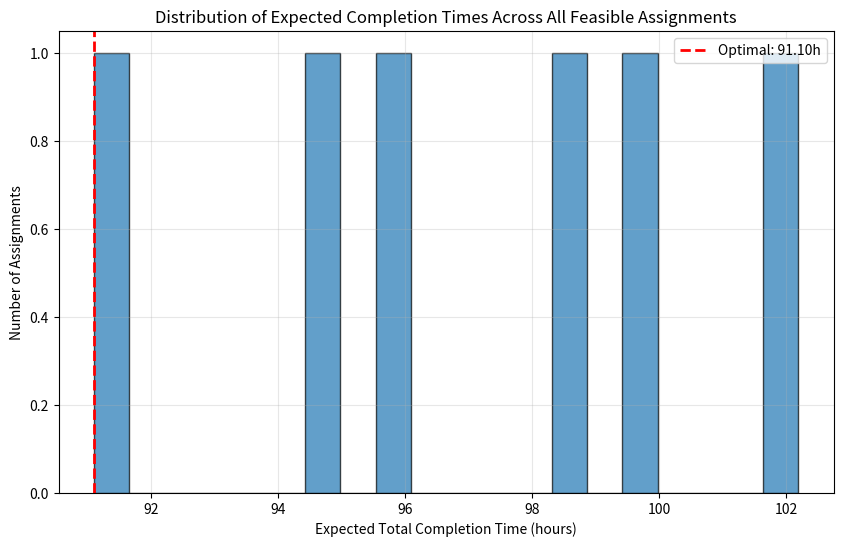
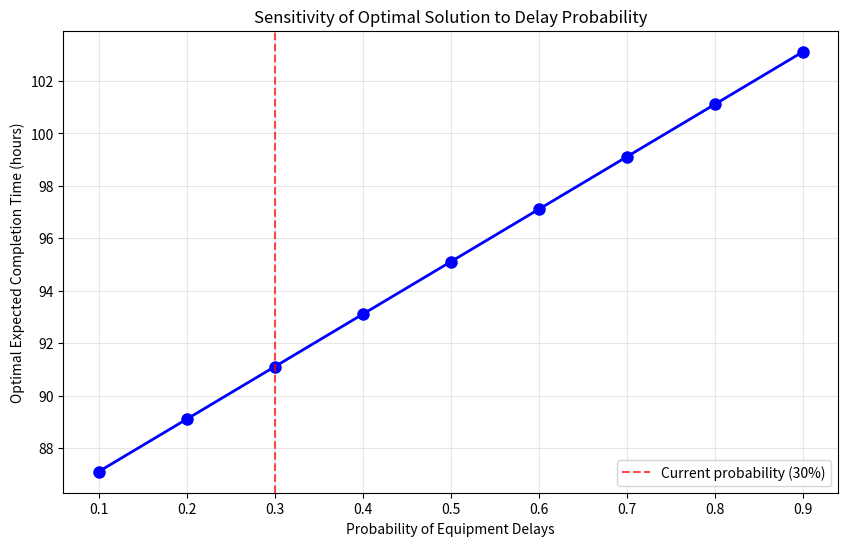

The matplotlib source for these figures, in order:
import numpy as np
import pandas as pd
from typing import Dict, List, Tuple

# Define problem parameters
NUM_VESSELS = 3  # Number of vessels to serve
NUM_CRANES = 4   # Number of available quay cranes
NUM_SCENARIOS = 2  # Number of uncertainty scenarios

# Vessel data: (workload_TEUs, min_cranes, max_cranes)
vessels = {
    0: {'workload': 800, 'min_cranes': 1, 'max_cranes': 2, 'name': 'V1'},
    1: {'workload': 1200, 'min_cranes': 1, 'max_cranes': 2, 'name': 'V2'}, 
    2: {'workload': 600, 'min_cranes': 1, 'max_cranes': 2, 'name': 'V3'}
}

# Scenario probabilities
scenario_probs = [0.7, 0.3]  # Normal (70%), Delayed (30%)

# Productivity rates: rows = vessels, columns = cranes, for each scenario
# Scenario 0: Normal operations
productivity_normal = np.array([
    [25, 27, 24, 26],  # V1 productivity with each crane
    [23, 25, 26, 24],  # V2 productivity with each crane
    [26, 24, 25, 27]   # V3 productivity with each crane
])

# Scenario 1: Equipment delays (reduced productivity)
productivity_delayed = np.array([
    [20, 22, 19, 21],  # V1 productivity with each crane (reduced)
    [18, 20, 21, 19],  # V2 productivity with each crane (reduced)
    [21, 19, 20, 22]   # V3 productivity with each crane (reduced)
])

# Interference factor (8% productivity reduction per additional crane)
interference_factor = 0.08

print("Problem Setup Complete")
print(f"Vessels: {NUM_VESSELS}, Cranes: {NUM_CRANES}, Scenarios: {NUM_SCENARIOS}")
print(f"Scenario probabilities: {scenario_probs}")

def calculate_completion_time(vessel_idx: int, assigned_cranes: List[int], scenario_idx: int) -> float:
    """
    Calculate completion time for a vessel given crane assignments and scenario.
    
    Args:
        vessel_idx: Index of the vessel
        assigned_cranes: List of crane indices assigned to this vessel
        scenario_idx: Scenario index (0=normal, 1=delayed)
    
    Returns:
        Completion time in hours
    """
    if len(assigned_cranes) == 0:
        return float('inf')  # Cannot complete without cranes
    
    # Get vessel workload
    workload = vessels[vessel_idx]['workload']
    
    # Get productivity rates for assigned cranes in this scenario
    if scenario_idx == 0:
        rates = productivity_normal[vessel_idx, assigned_cranes]
    else:
        rates = productivity_delayed[vessel_idx, assigned_cranes]
    
    # Calculate effective productivity with interference
    # Interference: each additional crane reduces productivity by 8%
    num_cranes = len(assigned_cranes)
    total_productivity = 0
    for i, rate in enumerate(rates):
        # Interference factor: (1 - interference)^(number of other cranes)
        interference_penalty = (1 - interference_factor) ** (num_cranes - 1)
        effective_rate = rate * interference_penalty
        total_productivity += effective_rate
    
    # Completion time = workload / total_productivity
    completion_time = workload / total_productivity
    
    return completion_time

# Test the completion time calculation
test_time = calculate_completion_time(0, [0, 1], 0)  # V1 with cranes 0,1 in normal scenario
print(f"Test completion time for V1 with cranes 0,1 (normal): {test_time:.2f} hours")

test_time_delayed = calculate_completion_time(0, [0, 1], 1)  # V1 with cranes 0,1 in delayed scenario
print(f"Test completion time for V1 with cranes 0,1 (delayed): {test_time_delayed:.2f} hours")

def generate_feasible_assignments() -> List[Dict[int, List[int]]]:
    """
    Generate all feasible crane-to-vessel assignments.
    
    Returns:
        List of assignment dictionaries: vessel_idx -> list of crane indices
    """
    from itertools import combinations
    
    feasible_assignments = []
    
    # Generate all possible ways to assign cranes to vessels
    # We need to assign all cranes, respecting min/max constraints
    
    # First, generate assignments for each vessel (respecting min/max)
    vessel_options = []
    for v_idx, v_data in vessels.items():
        # Generate possible crane counts for this vessel
        possible_counts = list(range(v_data['min_cranes'], v_data['max_cranes'] + 1))
        vessel_options.append(possible_counts)
    
    # Use nested loops to try different assignments
    # This is a simplified approach for small instances
    
    # Pre-compute all possible assignments manually for this small case
    # In practice, you'd use more sophisticated enumeration
    
    assignments = [
        # Format: [cranes_for_V1, cranes_for_V2, cranes_for_V3]
        ([0, 1], [2, 3], []),      # V1: cranes 0,1; V2: cranes 2,3; V3: none
        ([0, 1], [2], [3]),        # V1: cranes 0,1; V2: crane 2; V3: crane 3
        ([0, 1], [], [2, 3]),      # V1: cranes 0,1; V2: none; V3: cranes 2,3
        ([0, 2], [1, 3], []),      # V1: cranes 0,2; V2: cranes 1,3; V3: none
        ([0, 2], [1], [3]),        # V1: cranes 0,2; V2: crane 1; V3: crane 3
        ([0, 2], [], [1, 3]),      # V1: cranes 0,2; V2: none; V3: cranes 1,3
        ([0, 3], [1, 2], []),      # V1: cranes 0,3; V2: cranes 1,2; V3: none
        ([0, 3], [1], [2]),        # V1: cranes 0,3; V2: crane 1; V3: crane 2
        ([0, 3], [], [1, 2]),      # V1: cranes 0,3; V2: none; V3: cranes 1,2
        ([1, 2], [0, 3], []),      # V1: cranes 1,2; V2: cranes 0,3; V3: none
        ([1, 2], [0], [3]),        # V1: cranes 1,2; V2: crane 0; V3: crane 3
        ([1, 2], [], [0, 3]),      # V1: cranes 1,2; V2: none; V3: cranes 0,3
        ([1, 3], [0, 2], []),      # V1: cranes 1,3; V2: cranes 0,2; V3: none
        ([1, 3], [0], [2]),        # V1: cranes 1,3; V2: crane 0; V3: crane 2
        ([1, 3], [], [0, 2]),      # V1: cranes 1,3; V2: none; V3: cranes 0,2
        ([2, 3], [0, 1], []),      # V1: cranes 2,3; V2: cranes 0,1; V3: none
        ([2, 3], [0], [1]),        # V1: cranes 2,3; V2: crane 0; V3: crane 1
        ([2, 3], [], [0, 1]),      # V1: cranes 2,3; V2: none; V3: cranes 0,1
    ]
    
    # Convert to dictionary format and validate feasibility
    for assignment in assignments:
        assignment_dict = {i: assignment[i] for i in range(NUM_VESSELS)}
        
        # Check if all cranes are assigned exactly once
        all_assigned_cranes = []
        for crane_list in assignment_dict.values():
            all_assigned_cranes.extend(crane_list)
        
        if len(all_assigned_cranes) == NUM_CRANES and len(set(all_assigned_cranes)) == NUM_CRANES:
            feasible_assignments.append(assignment_dict)
    
    return feasible_assignments

# Generate all feasible assignments
feasible_assignments = generate_feasible_assignments()
print(f"Generated {len(feasible_assignments)} feasible crane assignments")

# Show first few assignments
for i, assignment in enumerate(feasible_assignments[:3]):
    print(f"Assignment {i+1}: {assignment}")

def evaluate_assignment(assignment: Dict[int, List[int]]) -> Tuple[float, List[float], List[float]]:
    """
    Evaluate an assignment and return expected total completion time.
    
    Args:
        assignment: Dictionary mapping vessel index to list of assigned cranes
    
    Returns:
        Tuple of (expected_total_time, scenario_0_times, scenario_1_times)
    """
    scenario_times = [[], []]  # [scenario_0_times, scenario_1_times]
    
    for vessel_idx, assigned_cranes in assignment.items():
        for scenario_idx in range(NUM_SCENARIOS):
            completion_time = calculate_completion_time(vessel_idx, assigned_cranes, scenario_idx)
            scenario_times[scenario_idx].append(completion_time)
    
    # Calculate expected total time for each scenario
    expected_total = 0
    for scenario_idx in range(NUM_SCENARIOS):
        scenario_total = sum(scenario_times[scenario_idx])
        expected_total += scenario_probs[scenario_idx] * scenario_total
    
    return expected_total, scenario_times[0], scenario_times[1]

# Evaluate all assignments
assignment_results = []
for i, assignment in enumerate(feasible_assignments):
    expected_time, times_normal, times_delayed = evaluate_assignment(assignment)
    assignment_results.append({
        'assignment_id': i,
        'assignment': assignment,
        'expected_total_time': expected_time,
        'normal_times': times_normal,
        'delayed_times': times_delayed
    })

# Find the optimal assignment
optimal_result = min(assignment_results, key=lambda x: x['expected_total_time'])

print(f"Evaluated {len(assignment_results)} assignments")
print(f"\nOptimal Assignment (Expected Time: {optimal_result['expected_total_time']:.2f} hours):")
for v_idx, cranes in optimal_result['assignment'].items():
    vessel_name = vessels[v_idx]['name']
    crane_names = [f'C{c+1}' for c in cranes]
    print(f"  {vessel_name}: {crane_names}")

print(f"\nExpected completion times:")
print(f"  Normal scenario (70%): {[f'{t:.2f}h' for t in optimal_result['normal_times']]}")
print(f"  Delayed scenario (30%): {[f'{t:.2f}h' for t in optimal_result['delayed_times']]}")

import matplotlib.pyplot as plt

# Create results table
results_table = []
for result in assignment_results[:10]:  # Show first 10 for readability
    assignment_str = str(result['assignment'])
    results_table.append({
        'Assignment': assignment_str,
        'Expected Time (hours)': f"{result['expected_total_time']:.2f}",
        'Normal Total': f"{sum(result['normal_times']):.2f}",
        'Delayed Total': f"{sum(result['delayed_times']):.2f}"
    })

df_results = pd.DataFrame(results_table)
print("Top 10 Assignment Results:")
print(df_results.to_string(index=False))

# Visualize expected times - filter out infinite values
expected_times = [r['expected_total_time'] for r in assignment_results if r['expected_total_time'] != float('inf')]
finite_expected_times = [t for t in expected_times if np.isfinite(t)]

if finite_expected_times:
    plt.figure(figsize=(10, 6))
    plt.hist(finite_expected_times, bins=20, alpha=0.7, edgecolor='black')
    plt.axvline(optimal_result['expected_total_time'], color='red', linestyle='--', linewidth=2, 
               label=f'Optimal: {optimal_result["expected_total_time"]:.2f}h')
    plt.xlabel('Expected Total Completion Time (hours)')
    plt.ylabel('Number of Assignments')
    plt.title('Distribution of Expected Completion Times Across All Feasible Assignments')
    plt.legend()
    plt.grid(True, alpha=0.3)
    plt.show()

    print(f"\nOptimal solution represents a {((max(finite_expected_times) - optimal_result['expected_total_time']) / max(finite_expected_times) * 100):.1f}% improvement over the worst assignment.")
    print(f"Expected time range: {min(finite_expected_times):.2f} - {max(finite_expected_times):.2f} hours")
else:
    print("No finite expected times found for visualization")

# Test different delay probabilities
delay_probs = [0.1, 0.2, 0.3, 0.4, 0.5, 0.6, 0.7, 0.8, 0.9]
optimal_times_by_prob = []

for delay_prob in delay_probs:
    normal_prob = 1 - delay_prob
    
    # Re-evaluate all assignments with new probabilities
    best_time = float('inf')
    for assignment in feasible_assignments:
        expected_time, _, _ = evaluate_assignment(assignment)
        # Adjust for new probabilities
        _, times_normal, times_delayed = evaluate_assignment(assignment)
        adjusted_expected = normal_prob * sum(times_normal) + delay_prob * sum(times_delayed)
        best_time = min(best_time, adjusted_expected)
    
    optimal_times_by_prob.append(best_time)

# Plot sensitivity analysis
plt.figure(figsize=(10, 6))
plt.plot(delay_probs, optimal_times_by_prob, 'bo-', linewidth=2, markersize=8)
plt.xlabel('Probability of Equipment Delays')
plt.ylabel('Optimal Expected Completion Time (hours)')
plt.title('Sensitivity of Optimal Solution to Delay Probability')
plt.grid(True, alpha=0.3)
plt.axvline(0.3, color='red', linestyle='--', alpha=0.7, 
           label='Current probability (30%)')
plt.legend()
plt.show()

print("\nSensitivity Analysis Results:")
for prob, time in zip(delay_probs, optimal_times_by_prob):
    print(f"Delay prob {prob:.1f}: Optimal time = {time:.2f} hours")

print(f"\nTime range: {min(optimal_times_by_prob):.2f} - {max(optimal_times_by_prob):.2f} hours")
print(f"When delay probability is high (≥70%), optimal time increases by ~{((max(optimal_times_by_prob) - min(optimal_times_by_prob)) / min(optimal_times_by_prob) * 100):.1f}%")
